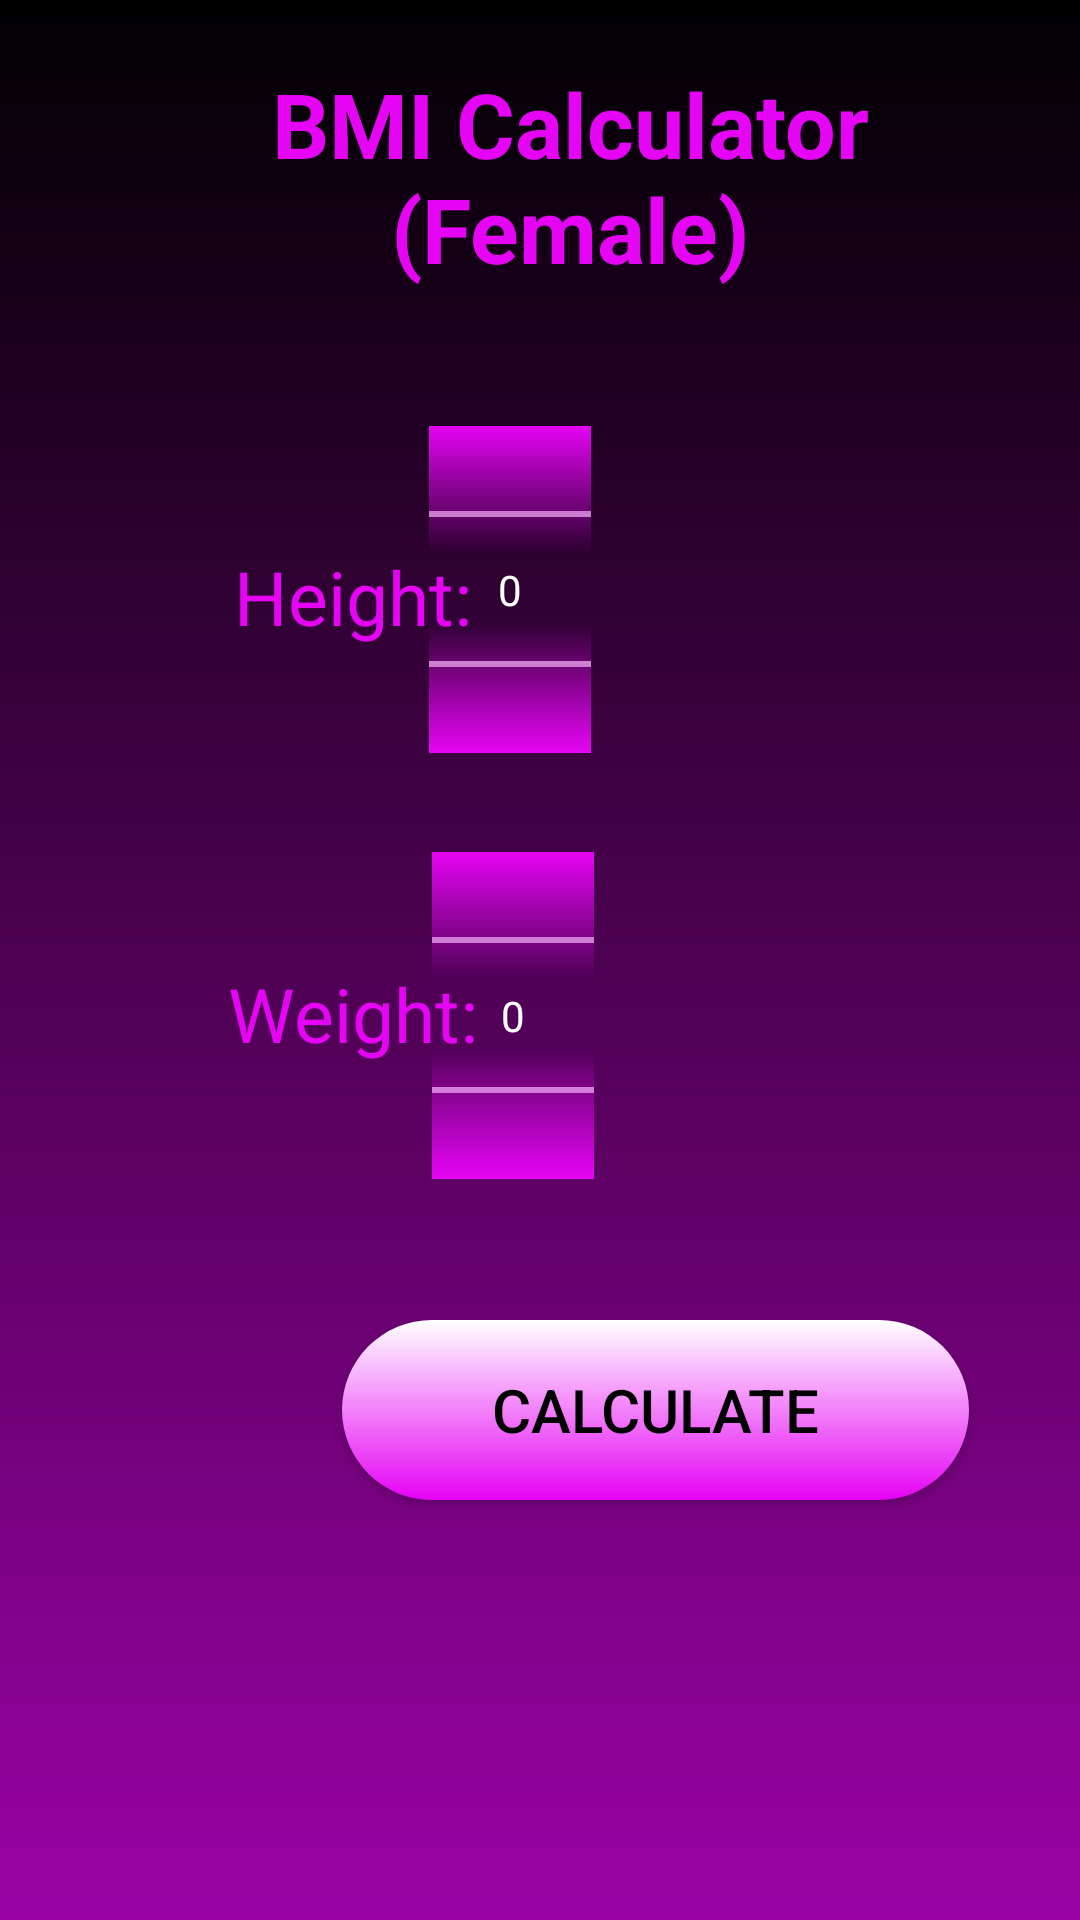

Write the Android layout XML for this screen, with the resource values it uses.
<!-- AndroidManifest.xml: application theme Theme.BMI -->
<!-- res/layout/activity_female.xml -->
<?xml version="1.0" encoding="utf-8"?>
<RelativeLayout xmlns:android="http://schemas.android.com/apk/res/android"
    xmlns:app="http://schemas.android.com/apk/res-auto"
    xmlns:tools="http://schemas.android.com/tools"
    android:layout_width="match_parent"
    android:layout_height="match_parent"
    android:background="@drawable/dbckgroundf"
    tools:context=".ActivityMale">


    <TextView
        android:id="@+id/adressf"
        android:layout_width="274dp"
        android:layout_height="wrap_content"
        android:layout_alignParentStart="true"
        android:layout_alignParentTop="true"
        android:layout_alignParentEnd="true"
        android:layout_centerHorizontal="true"
        android:layout_marginStart="78dp"
        android:layout_marginLeft="80dp"
        android:layout_marginTop="21dp"
        android:layout_marginEnd="58dp"
        android:layout_marginRight="80dp"
        android:gravity="center_horizontal"
        android:text="BMI Calculator (Female)"
        android:textColor="@color/pink"
        android:textSize="30dp"
        android:textStyle="bold" />


    <TextView
        android:id="@+id/cmf"
        android:layout_width="40dp"
        android:layout_height="wrap_content"
        android:layout_alignParentStart="true"
        android:layout_alignParentTop="true"
        android:layout_alignParentEnd="true"
        android:layout_marginStart="292dp"
        android:layout_marginTop="187dp"
        android:layout_marginEnd="79dp"
        android:text="cm"
        android:textColor="@color/pink"
        android:textSize="20dp" />

    <TextView
        android:id="@+id/heightf"
        android:layout_width="wrap_content"
        android:layout_height="wrap_content"
        android:layout_alignParentStart="true"
        android:layout_alignParentTop="true"
        android:layout_marginStart="78dp"
        android:layout_marginTop="182dp"
        android:text="Height:"
        android:textColor="@color/pink"
        android:textSize="25dp" />

    <TextView
        android:id="@+id/kgf"
        android:layout_width="25dp"
        android:layout_height="wrap_content"
        android:layout_alignParentStart="true"
        android:layout_alignParentTop="true"
        android:layout_alignParentEnd="true"
        android:layout_marginStart="295dp"
        android:layout_marginTop="324dp"
        android:layout_marginEnd="91dp"
        android:text="kg"
        android:textColor="@color/pink"
        android:textSize="20dp" />

    <NumberPicker
        android:id="@+id/heightPickerf"
        android:layout_width="54dp"
        android:layout_height="109dp"
        android:layout_alignParentTop="true"
        android:layout_alignParentEnd="true"
        android:layout_centerHorizontal="true"
        android:layout_marginTop="142dp"
        android:layout_marginEnd="163dp"
        android:solidColor="@color/pink" />

    <NumberPicker
        android:id="@+id/weightPickerf"
        android:layout_width="54dp"
        android:layout_height="109dp"
        android:layout_alignParentTop="true"
        android:layout_alignParentEnd="true"
        android:layout_centerHorizontal="true"
        android:layout_marginTop="284dp"
        android:layout_marginEnd="162dp"
        android:solidColor="@color/pink" />

    <TextView
        android:id="@+id/weightf"
        android:layout_width="wrap_content"
        android:layout_height="wrap_content"
        android:layout_alignParentStart="true"
        android:layout_alignParentTop="true"
        android:layout_marginStart="76dp"
        android:layout_marginTop="321dp"
        android:text="Weight:"
        android:textColor="@color/pink"
        android:textSize="25dp" />

    <TextView
        android:id="@+id/resultf"
        android:layout_width="wrap_content"
        android:layout_height="wrap_content"
        android:layout_alignParentStart="true"
        android:layout_alignParentTop="true"
        android:layout_alignParentBottom="true"
        android:layout_marginStart="105dp"
        android:layout_marginTop="591dp"
        android:layout_marginBottom="241dp"
        android:gravity="center_horizontal"
        android:textColor="@color/white"
        android:textSize="30dp"
        android:textStyle="bold" />

    <TextView
        android:id="@+id/messagef"
        android:layout_width="369dp"
        android:layout_height="151dp"
        android:layout_alignParentStart="true"
        android:layout_alignParentEnd="true"
        android:layout_alignParentBottom="true"
        android:layout_centerHorizontal="true"
        android:gravity="center_horizontal"
        android:layout_marginStart="22dp"
        android:layout_marginEnd="20dp"
        android:layout_marginBottom="24dp"
        android:textColor="@color/white"
        android:textSize="30dp"
        android:textStyle="italic" />

    <Button
        android:id="@+id/calculatef"
        android:layout_width="209dp"
        android:layout_height="60dp"
        android:layout_alignParentStart="true"
        android:layout_alignParentTop="true"
        android:layout_centerInParent="true"
        android:layout_marginStart="114dp"
        android:layout_marginTop="440dp"
        android:background="@drawable/wbckgroundf"
        android:text="Calculate"
        android:textColor="@color/black"
        android:textSize="20dp" />

</RelativeLayout>
<!-- resources referenced by this layout -->
<resources>
  <color name="black">#FF000000</color>
  <color name="pink">#E504F4</color>
  <color name="white">#FFFFFFFF</color>
  <!-- drawable dbckgroundf (drawable) -->
  <?xml version="1.0" encoding="utf-8"?>
  <shape android:shape="rectangle"
      xmlns:android="http://schemas.android.com/apk/res/android">
      <corners />
  
  
      <gradient android:angle="200"
          android:endColor="@color/dpink"
          android:startColor="@color/black"
          android:type="linear" />
  
  
  </shape>
  <!-- drawable wbckgroundf (drawable) -->
  <?xml version="1.0" encoding="utf-8"?>
  <shape android:shape="rectangle"
      xmlns:android="http://schemas.android.com/apk/res/android">
      <corners
          android:radius="40dp" />
  
  
      <gradient android:angle="90"
          android:endColor="@color/white"
          android:startColor="@color/pink"
          android:type="linear" />
  
  
  </shape>
  <style name="Theme.BMI" parent="Theme.AppCompat.NoActionBar">
          
          <item name="colorPrimary">@color/black</item>
          <item name="colorPrimaryVariant">@color/black</item>
          <item name="colorOnPrimary">@color/white</item>
          
          <item name="colorSecondary">@color/teal_200</item>
          <item name="colorSecondaryVariant">@color/teal_700</item>
          <item name="colorOnSecondary">@color/white</item>
          
          <item name="android:statusBarColor" tools:targetApi="l">?attr/colorPrimaryVariant</item>
          
      </style>
  <color name="dpink">#9A02A5</color>
  <color name="teal_200">#FF03DAC5</color>
  <color name="teal_700">#FF018786</color>
</resources>
